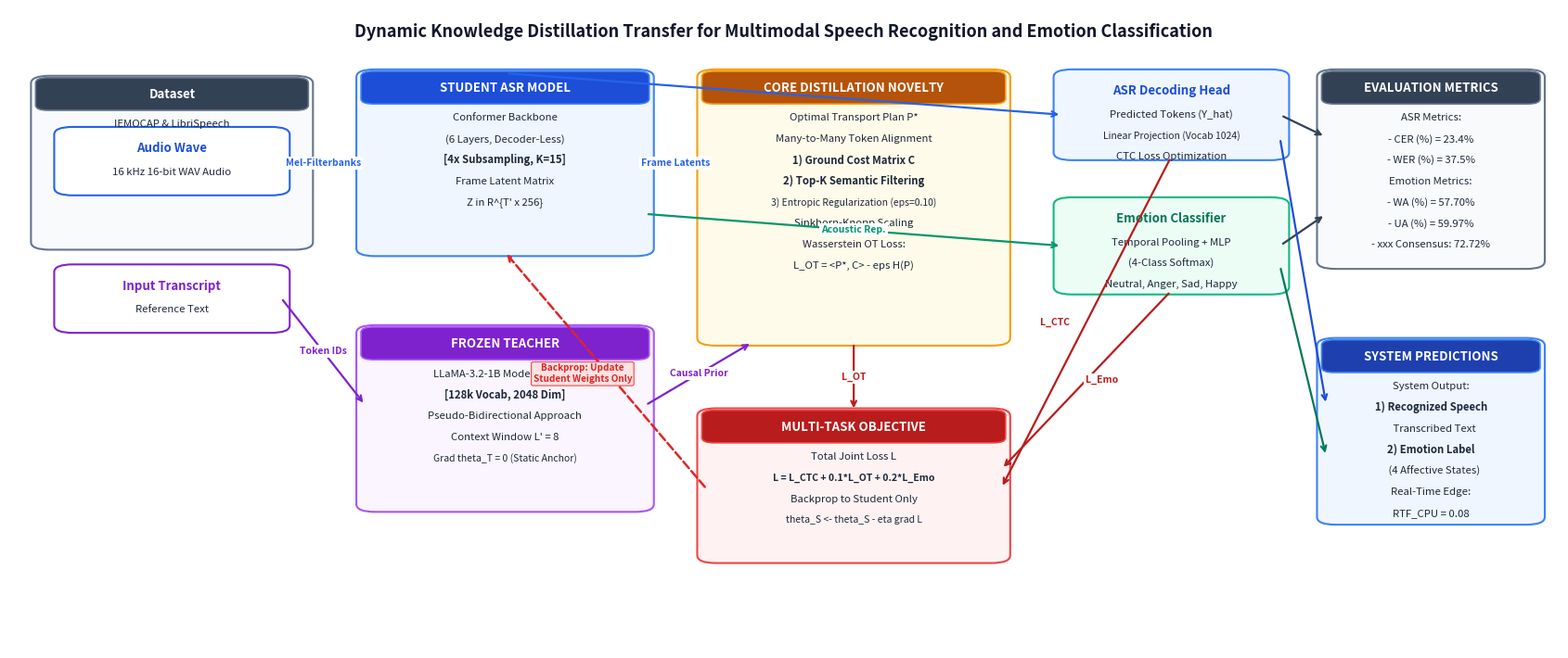

Python code for this plot:
import matplotlib
matplotlib.use('Agg')
import matplotlib.pyplot as plt
import matplotlib.patches as patches

def draw_enhanced_diagram():
    # High-resolution figure: 18 x 7.5 inches at 300 DPI = 5400 x 2250 pixels!
    fig, ax = plt.subplots(figsize=(17, 7.2), dpi=300)
    ax.set_xlim(0, 100)
    ax.set_ylim(0, 100)
    ax.axis('off')

    # Color Palette matching user's original diagram
    c_bg_box = '#ffffff'
    c_blue_head = '#1d4ed8'
    c_blue_box = '#eff6ff'
    c_blue_border = '#3b82f6'
    
    c_purple_head = '#7e22ce'
    c_purple_box = '#faf5ff'
    c_purple_border = '#a855f7'
    
    c_amber_head = '#b45309'
    c_amber_box = '#fffbeb'
    c_amber_border = '#f59e0b'
    
    c_green_head = '#047857'
    c_green_box = '#ecfdf5'
    c_green_border = '#10b981'
    
    c_red_head = '#b91c1c'
    c_red_box = '#fef2f2'
    c_red_border = '#ef4444'
    
    c_gray_head = '#334155'
    c_gray_box = '#f8fafc'
    c_gray_border = '#64748b'

    # Main Diagram Title
    ax.text(50, 96.5, "Dynamic Knowledge Distillation Transfer for Multimodal Speech Recognition and Emotion Classification",
            fontsize=13, fontweight='bold', ha='center', va='center', color='#0f172a')

    # Helper function to draw rounded boxes
    def draw_card(x, y, w, h, title, subtitle_list, border_col, fill_col, title_bg=None, title_col='#000000'):
        # Main background box
        rect = patches.FancyBboxPatch((x, y), w, h, boxstyle="round,pad=0.6,rounding_size=1.2",
                                      facecolor=fill_col, edgecolor=border_col, linewidth=1.5)
        ax.add_patch(rect)
        
        # If title bar
        if title_bg:
            thead = patches.FancyBboxPatch((x, y + h - 4.5), w, 4.5, boxstyle="round,pad=0.3,rounding_size=0.8",
                                           facecolor=title_bg, edgecolor=border_col, linewidth=1.2)
            ax.add_patch(thead)
            ax.text(x + w/2, y + h - 2.3, title, fontsize=9.5, fontweight='bold', ha='center', va='center', color='#ffffff')
            curr_y = y + h - 7.0
        else:
            ax.text(x + w/2, y + h - 2.8, title, fontsize=9.5, fontweight='bold', ha='center', va='center', color=title_col)
            curr_y = y + h - 6.5
            
        for line in subtitle_list:
            weight = 'bold' if line.startswith('[') or line.startswith('1)') or line.startswith('2)') or line.startswith('L =') else 'normal'
            fsize = 8.2 if len(line) < 30 else 7.5
            ax.text(x + w/2, curr_y, line, fontsize=fsize, fontweight=weight, ha='center', va='center', color='#1e293b')
            curr_y -= 3.3

    # ================= 1. LEFT: DATASET & INPUTS =================
    # Dataset Master Box
    draw_card(2, 63, 17, 26, "Dataset", ["IEMOCAP & LibriSpeech"], c_gray_border, c_gray_box, title_bg=c_gray_head)
    # Audio Wave Sub-box
    draw_card(3.5, 71.5, 14, 9.5, "Audio Wave", ["16 kHz 16-bit WAV Audio"], '#2563eb', '#ffffff', title_col='#1d4ed8')
    # Input Transcript Sub-box
    draw_card(3.5, 50, 14, 9.5, "Input Transcript", ["Reference Text"], '#7e22ce', '#ffffff', title_col='#7e22ce')

    # ================= 2. STUDENT ASR MODEL =================
    draw_card(23, 62, 18, 28, "STUDENT ASR MODEL", [
        "Conformer Backbone",
        "(6 Layers, Decoder-Less)",
        "[4x Subsampling, K=15]",
        "Frame Latent Matrix",
        "Z in R^{T' x 256}"
    ], c_blue_border, c_blue_box, title_bg=c_blue_head)

    # ================= 3. FROZEN TEACHER =================
    draw_card(23, 22, 18, 28, "FROZEN TEACHER", [
        "LLaMA-3.2-1B Model (Frozen)",
        "[128k Vocab, 2048 Dim]",
        "Pseudo-Bidirectional Approach",
        "Context Window L' = 8",
        "Grad theta_T = 0 (Static Anchor)"
    ], c_purple_border, c_purple_box, title_bg=c_purple_head)

    # ================= 4. CORE DISTILLATION NOVELTY (SINKHORN OT) =================
    draw_card(45, 48, 19, 42, "CORE DISTILLATION NOVELTY", [
        "Optimal Transport Plan P*",
        "Many-to-Many Token Alignment",
        "1) Ground Cost Matrix C",
        "2) Top-K Semantic Filtering",
        "3) Entropic Regularization (eps=0.10)",
        "Sinkhorn-Knopp Scaling",
        "Wasserstein OT Loss:",
        "L_OT = <P*, C> - eps H(P)"
    ], c_amber_border, c_amber_box, title_bg=c_amber_head)

    # ================= 5. DUAL OUTPUT HEADS (ASR & SER) =================
    # ASR Prediction
    draw_card(68, 77, 14, 13, "ASR Decoding Head", [
        "Predicted Tokens (Y_hat)",
        "Linear Projection (Vocab 1024)",
        "CTC Loss Optimization"
    ], c_blue_border, c_blue_box, title_col=c_blue_head)

    # Emotion Classifier
    draw_card(68, 56, 14, 14, "Emotion Classifier", [
        "Temporal Pooling + MLP",
        "(4-Class Softmax)",
        "Neutral, Anger, Sad, Happy"
    ], c_green_border, c_green_box, title_col=c_green_head)

    # ================= 6. MULTI-TASK OBJECTIVE =================
    draw_card(45, 14, 19, 23, "MULTI-TASK OBJECTIVE", [
        "Total Joint Loss L",
        "L = L_CTC + 0.1*L_OT + 0.2*L_Emo",
        "Backprop to Student Only",
        "theta_S <- theta_S - eta grad L"
    ], c_red_border, c_red_box, title_bg=c_red_head)

    # ================= 7. EVALUATION METRICS & PREDICTIONS =================
    draw_card(85, 60, 13.5, 30, "EVALUATION METRICS", [
        "ASR Metrics:",
        "- CER (%) = 23.4%",
        "- WER (%) = 37.5%",
        "Emotion Metrics:",
        "- WA (%) = 57.70%",
        "- UA (%) = 59.97%",
        "- xxx Consensus: 72.72%"
    ], c_gray_border, c_gray_box, title_bg=c_gray_head)

    draw_card(85, 20, 13.5, 28, "SYSTEM PREDICTIONS", [
        "System Output:",
        "1) Recognized Speech",
        "   Transcribed Text",
        "2) Emotion Label",
        "   (4 Affective States)",
        "Real-Time Edge:",
        "RTF_CPU = 0.08"
    ], c_blue_border, c_blue_box, title_bg='#1e40af')

    # ================= ARROWS & FLOWS =================
    def draw_arrow(x1, y1, x2, y2, color='#334155', style='->', ls='-', label=None, label_pos=(0,0)):
        ax.annotate('', xy=(x2, y2), xytext=(x1, y1),
                    arrowprops=dict(arrowstyle=style, color=color, lw=1.6, linestyle=ls, shrinkA=3, shrinkB=3))
        if label:
            lx, ly = (x1 + x2)/2 + label_pos[0], (y1 + y2)/2 + label_pos[1]
            ax.text(lx, ly, label, fontsize=7.5, fontweight='bold', ha='center', va='center', color=color,
                    bbox=dict(boxstyle='square,pad=0.2', facecolor='#ffffff', edgecolor='none'))

    # Audio Wave -> Conformer
    draw_arrow(17.5, 76, 23, 76, color='#2563eb', label='Mel-Filterbanks')
    
    # Input Transcript -> Teacher
    draw_arrow(17.5, 55, 23, 38, color='#7e22ce', label='Token IDs')

    # Conformer -> OT Plan
    draw_arrow(41, 76, 45, 76, color='#2563eb', label='Frame Latents')

    # Teacher -> OT Plan
    draw_arrow(41, 38, 48, 48, color='#7e22ce', label='Causal Prior')

    # Conformer -> ASR Head
    draw_arrow(32, 90, 68, 83.5, color='#2563eb')

    # Conformer -> Emotion Classifier
    draw_arrow(41, 68, 68, 63, color='#059669', label='Acoustic Rep.')

    # ASR Head -> Loss
    draw_arrow(75, 77, 64, 25, color='#b91c1c', label='L_CTC', label_pos=(-2, 0))

    # Emotion Head -> Loss
    draw_arrow(75, 56, 64, 28, color='#b91c1c', label='L_Emo', label_pos=(1, 0))

    # OT Plan -> Loss
    draw_arrow(54.5, 48, 54.5, 37, color='#b91c1c', label='L_OT')

    # Loss backprop -> Student Conformer (Dashed arrow)
    ax.annotate('', xy=(32, 62), xytext=(45, 25),
                arrowprops=dict(arrowstyle='->', color='#dc2626', lw=1.8, linestyle='--', shrinkA=2, shrinkB=2))
    ax.text(37, 43, 'Backprop: Update\nStudent Weights Only', fontsize=7.2, fontweight='bold', ha='center', va='center',
            color='#dc2626', bbox=dict(boxstyle='round,pad=0.2', facecolor='#fee2e2', edgecolor='#ef4444', lw=0.8))

    # ASR Head -> Evaluation
    draw_arrow(82, 83.5, 85, 80, color='#334155')

    # Emotion Head -> Evaluation
    draw_arrow(82, 63, 85, 68, color='#334155')

    # Heads to Predictions
    draw_arrow(82, 80, 85, 38, color='#1d4ed8')
    draw_arrow(82, 60, 85, 30, color='#047857')

    plt.tight_layout()
    out_path = r"C:\Users\Deepak R G\.gemini\antigravity\scratch\FINAL-YEAR-PROJECT\system_diagram_enhanced.png"
    plt.savefig(out_path, dpi=300, bbox_inches='tight', pad_inches=0.1)
    plt.close()
    print("Saved enhanced diagram to:", out_path)

if __name__ == '__main__':
    draw_enhanced_diagram()
